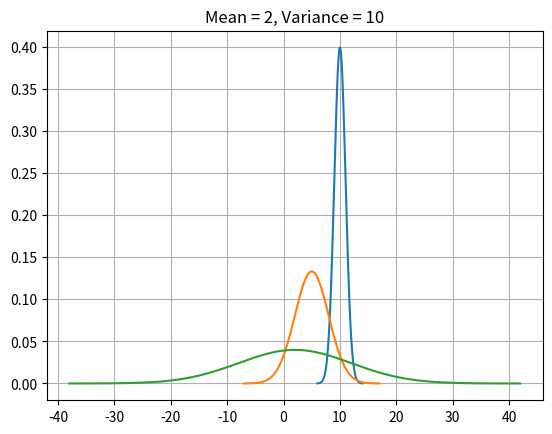

The matplotlib source for this figure:
#Question 3

#import numpy for mathematical calculations
import numpy as np

#define the density function
def normal_density(mean, variance, x):
    return 1/(np.sqrt(2*np.pi*variance**2))*np.exp(-(x-mean)**2/(2*variance**2))

#import matplotlib for plotting functions
import matplotlib.pyplot as plt

#plot the function with a mean of 10 and variance of 1
mean = 10
variance = 1
#plot on the interval whose endpoints are 4 variances away from the mean
x=np.linspace((mean - 4 * variance),(mean +  4 * variance),200)
plt.plot(x,normal_density(mean,variance,x))
plt.title("Mean = 10, Variance = 1")
plt.grid()
plt.show()

#plot the function with a mean of 5 and variance of 3
mean = 5
variance = 3
#plot on the interval whose endpoints are 4 variances away from the mean
x=np.linspace((mean - 4 * variance),(mean + 4 * variance),200)
plt.plot(x,normal_density(mean,variance,x))
plt.title("Mean = 5, Variance = 3")
plt.grid()
plt.show()

#plot the function with a mean of 2 and variance of 10
mean = 2
variance = 10
#plot on the interval whose endpoints are 4 variances away from the mean
x=np.linspace((mean - 4 * variance),(mean + 4 * variance),200)
plt.plot(x,normal_density(mean,variance,x))
plt.title("Mean = 2, Variance = 10")
plt.grid()
plt.show()

#define the approximate integral of the density function on the interval [a,b]
#use a loop to calculate the Riemann sum of the areas of 1000 rectangles whose left endpoints lie on the function
def integration(mean, variance, a, b):
    #create arrays to contain the area of each rectangle and the x-value of the left endpoint of each
    rectangle_areas = []
    rectangle_endpoints = [a]
    delta_x = (b-a)/1000
    for i in range(1,1000):
        next_area = normal_density(mean, variance, rectangle_endpoints[-1]) * delta_x
        rectangle_areas.append(next_area)
        rectangle_endpoints.append(rectangle_endpoints[-1] + delta_x)
    return sum(rectangle_areas)

#define the parameters for the density function of male's heights globally
mean = 171
variance = 7.1
#find the integral of the density function on the interval [162, 190]
#This is equal to the proportion of men with heights in this range, also the probability of a man having a height in this range
print("The probability of a man having a height between 162cm and 190cm is approximately",integration(mean, variance, 162, 190))


#Question 4

#Part a)
#define the expected value function for a uniform distribution on the interval [a,b]
#this is approximately equal to the Riemann sum of the x-values in the interval times the constant function
def E_uniform(a,b):
    function = 1/(b-a)
    x_vals = [a]
    delta_x = (b-a)/1000
    for i in range(0,1000):
        x_vals.append(x_vals[-1] + delta_x)
    return function * sum(x_vals)

#Part b)
#for an exponential distribution, E(x) equals the integral of x * λ * e^(-λx) on the interval [0,∞)
#this is approximately equal to the Riemann sum of the product of a very large number of x-values times the exponential density function for each value of x
#the parameter 'a' represents the lower limit of the interval (in this case, will be 0)
def E_exponential(a):
    #define the exponential density function, using 1/50 as λ
    def f_exponential(x):
        return (1/50)*np.exp(-1*(1/50)*x)
    #make an array of x-values to use
    x_vals = [a]
    delta_x = 1/1000
    x_times_function = []
    #multiply each x-value by the exponential density function
    for i in range(0,1000000):
        x_times_function.append(x_vals[-1] * f_exponential(x_vals[-1]) * delta_x)
        x_vals.append(x_vals[-1] + delta_x)
    #add up each x-value times its corresponding y-value (calculated using the exponential density function)
    return sum(x_times_function)
print(E_exponential(0))
#the output is 50, which makes sense because the question states that pandemics occur about every 50 years

#Part c)
#calculate the expected value of drug dosage based on height squared
#first, define the parameters for the normal density function
mean = 171
variance = 7.1
#use the same code as in part b, but replace the exponential density function with the product of the dosage function & the normal density function
#where the dosage function = 2.38 * (height ^ 2)
#& replace the interval limits with values closer to the mean (let's say within a range of 4 times the variance)
a = mean - 4*variance
b = mean + 4*variance
def E_normal(a,b):
    x_vals = [a]
    n = 10000
    delta_x = (b-a)/n
    x_times_function = []
    for i in range(0,n):
        x_times_function.append(2.38 * x_vals[-1]**2 * normal_density(mean, variance, x_vals[-1]) * delta_x)
        x_vals.append(x_vals[-1] + delta_x)
    return sum(x_times_function)
print(E_normal(a,b))